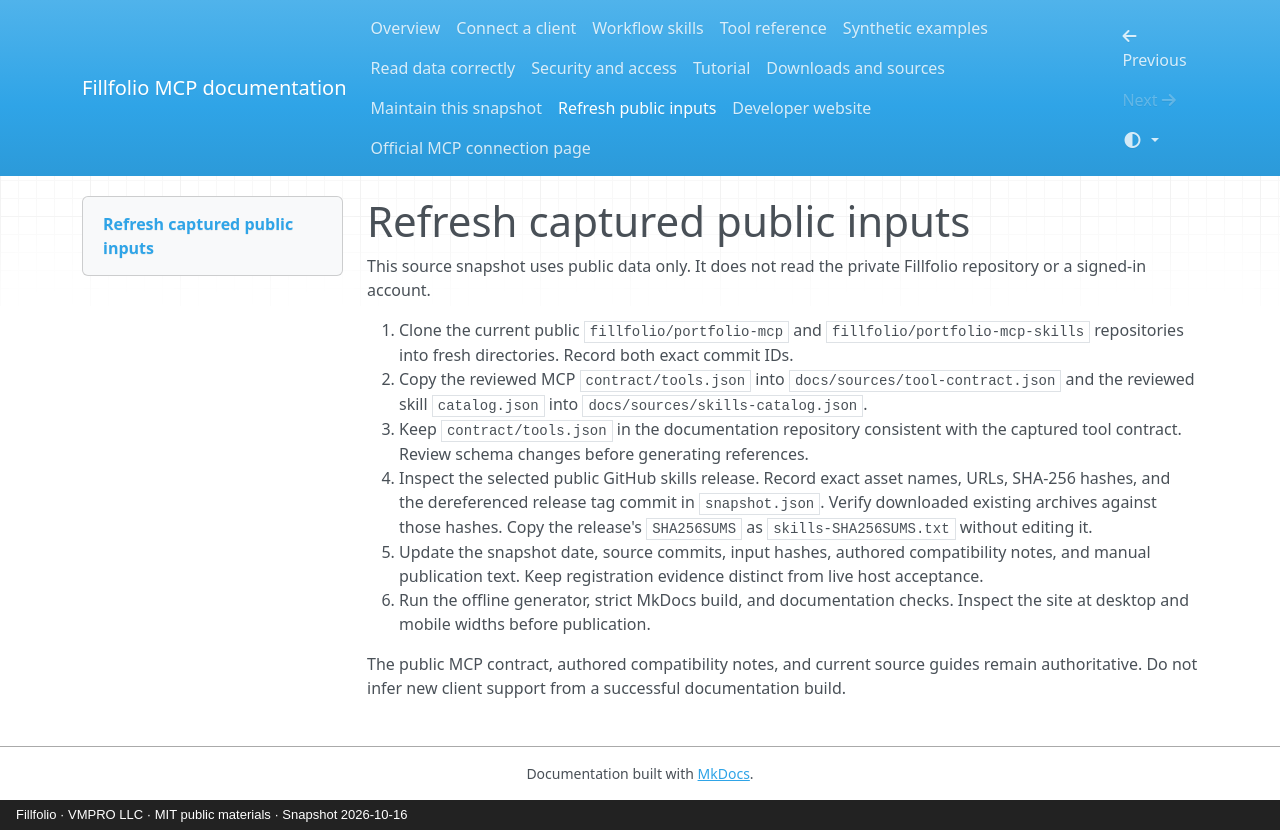

repository: fillfolio/portfolio-mcp · page: sources/snapshot-source-update/index.html · generator: mkdocs · copyright: Fillfolio · VMPRO LLC · MIT public materials · Snapshot 2026-10-16

# Refresh captured public inputs

This source snapshot uses public data only. It does not read the private Fillfolio repository or a signed-in account.

1. Clone the current public `fillfolio/portfolio-mcp` and `fillfolio/portfolio-mcp-skills` repositories into fresh directories. Record both exact commit IDs.
2. Copy the reviewed MCP `contract/tools.json` into `docs/sources/tool-contract.json` and the reviewed skill `catalog.json` into `docs/sources/skills-catalog.json`.
3. Keep `contract/tools.json` in the documentation repository consistent with the captured tool contract. Review schema changes before generating references.
4. Inspect the selected public GitHub skills release. Record exact asset names, URLs, SHA-256 hashes, and the dereferenced release tag commit in `snapshot.json`. Verify downloaded existing archives against those hashes. Copy the release's `SHA256SUMS` as `skills-SHA256SUMS.txt` without editing it.
5. Update the snapshot date, source commits, input hashes, authored compatibility notes, and manual publication text. Keep registration evidence distinct from live host acceptance.
6. Run the offline generator, strict MkDocs build, and documentation checks. Inspect the site at desktop and mobile widths before publication.

The public MCP contract, authored compatibility notes, and current source guides remain authoritative. Do not infer new client support from a successful documentation build.
